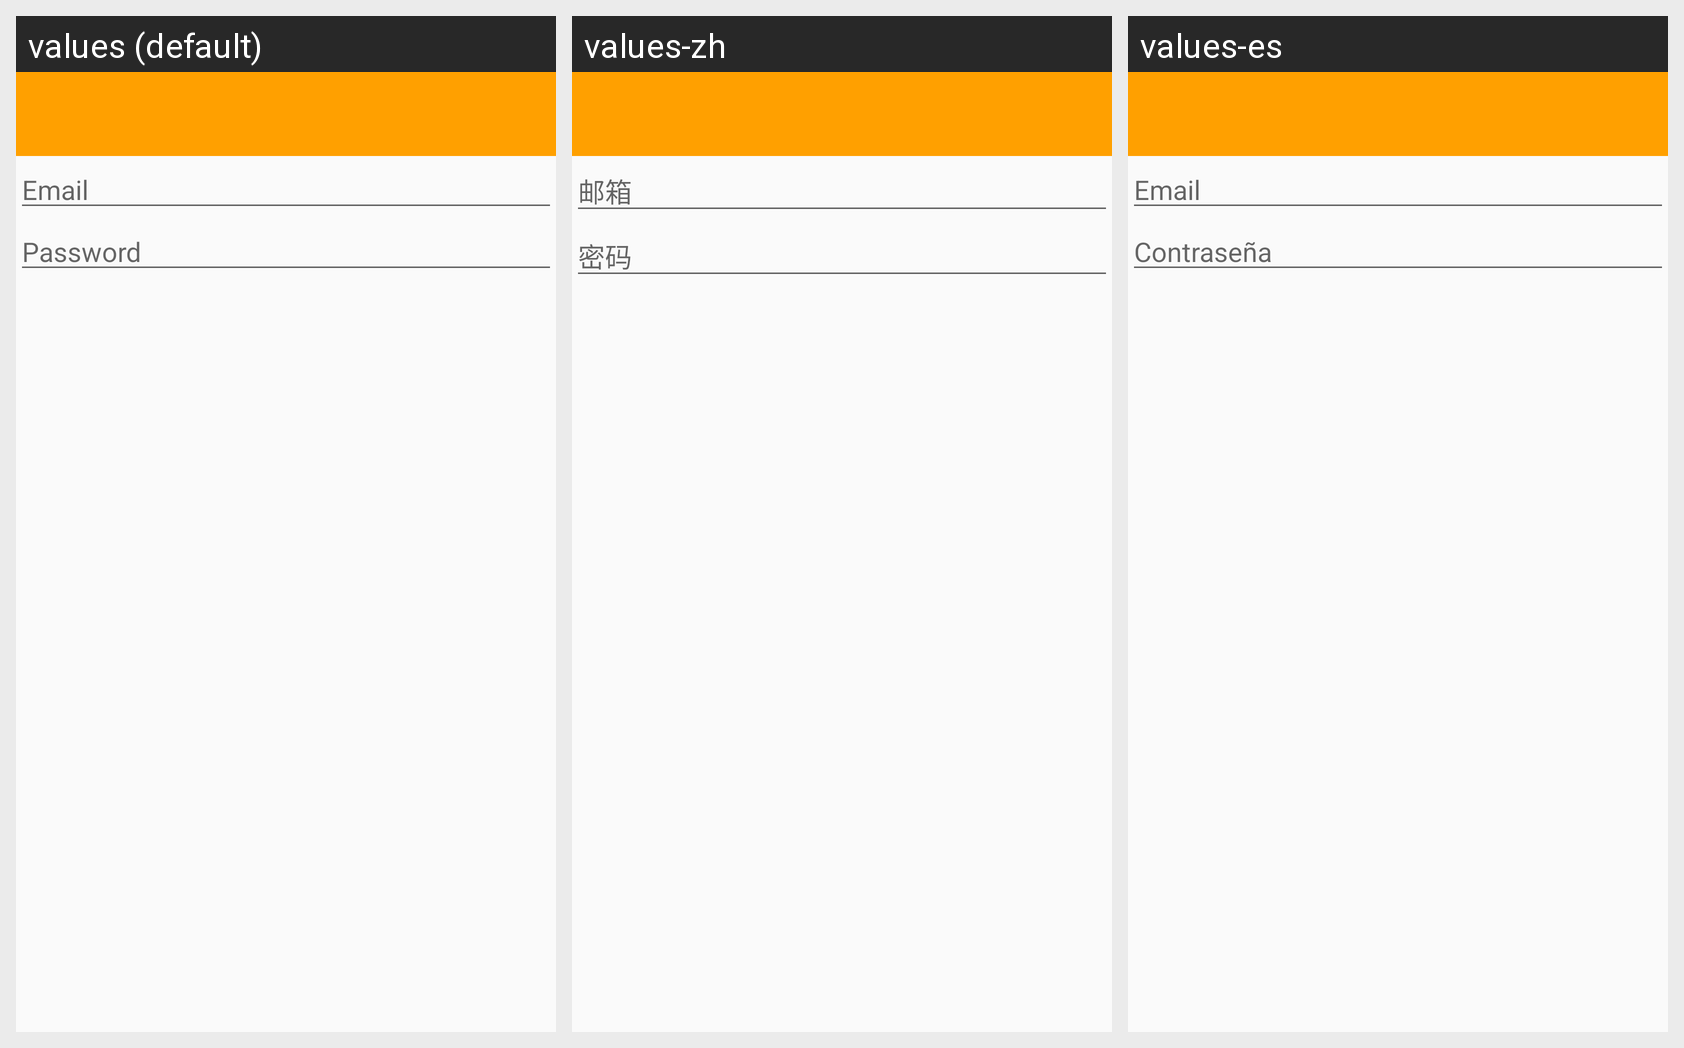

The Android screen above is rendered under several locales of the same app. Produce the string resources it draws, with the default and per-locale values.
Android screen res/layout/activity_sign_in.xml rendered under 3 locales, left to right: values (default), values-zh, values-es. Device: Nexus 5 (rendered at 1080×1920; each locale shown at half size, 540×960, under a caption strip naming it); theme AppTheme.NoActionBar.
Strings drawn on this screen, with the default value and each locale's value (text and hints the layout hard-codes, and strings that could not be matched under every locale, appear in the picture but are not listed):

email
  values: Email
  values-zh: 邮箱
  values-es: Email

password
  values: Password
  values-zh: 密码
  values-es: Contraseña
